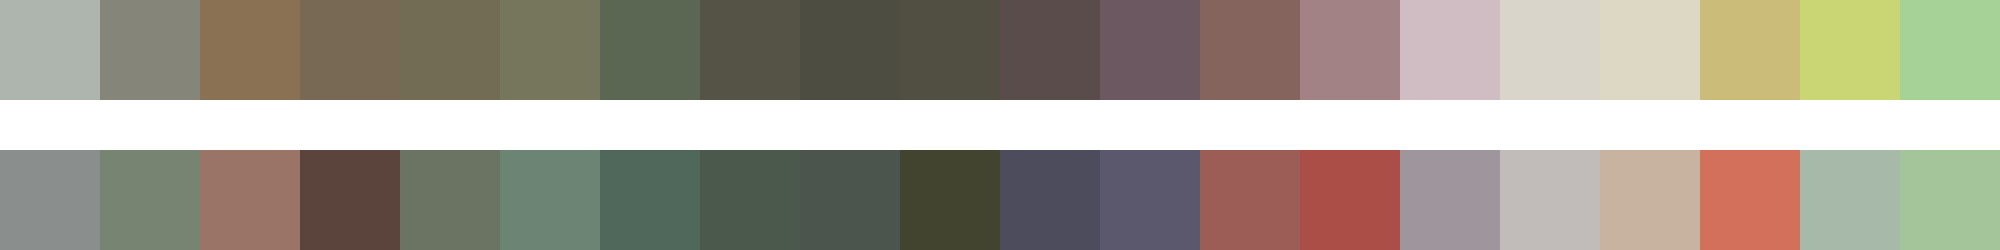

Source data for this figure (header and first rows):
#aeb5ae	#868579	#8b7153	#786954	#726c54	#75765c	#5b6753	#545345	#4d4e41	#514f42	#594c4a	#6b5861	#84645c	#a38286	#d0bdc3	#dad5cb	#dcd8c3	#cbbc7a	#cad574	#a7d297
#8a8f8e	#768471	#997467	#5b443c	#6b7462	#6c8474	#50685b	#4a594b	#4c544e	#42442f	#4c4c5d	#5b586e	#9c5d57	#ac4e48	#9e959d	#c1bbba	#c8b3a1	#d2705c	#a7baaa	#a3c599
